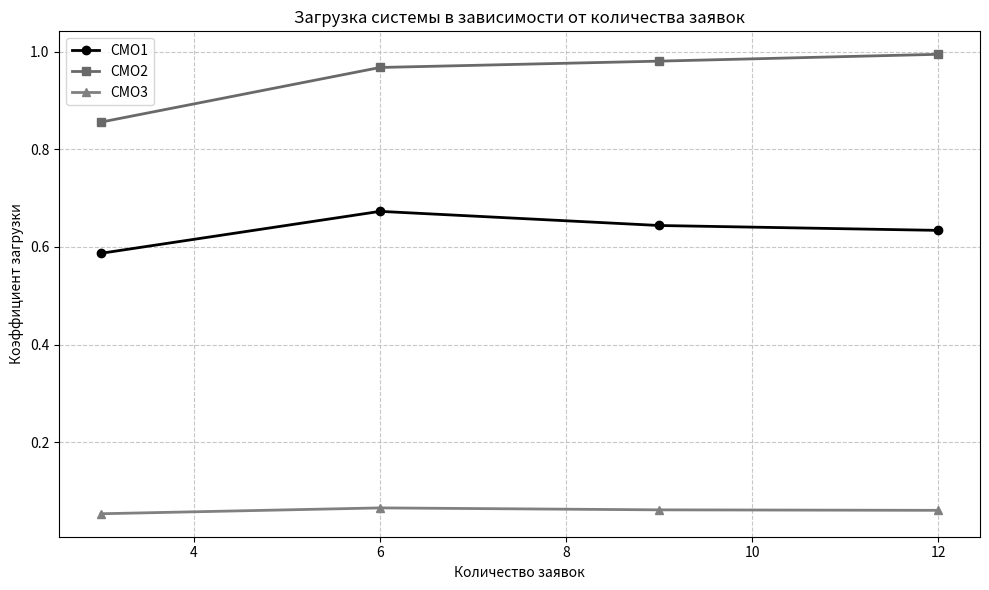
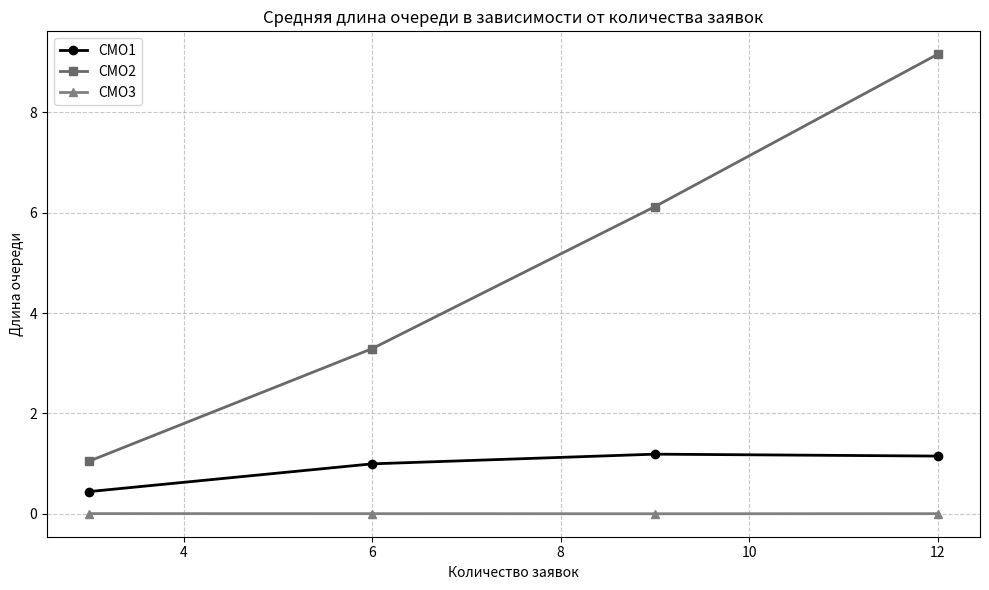
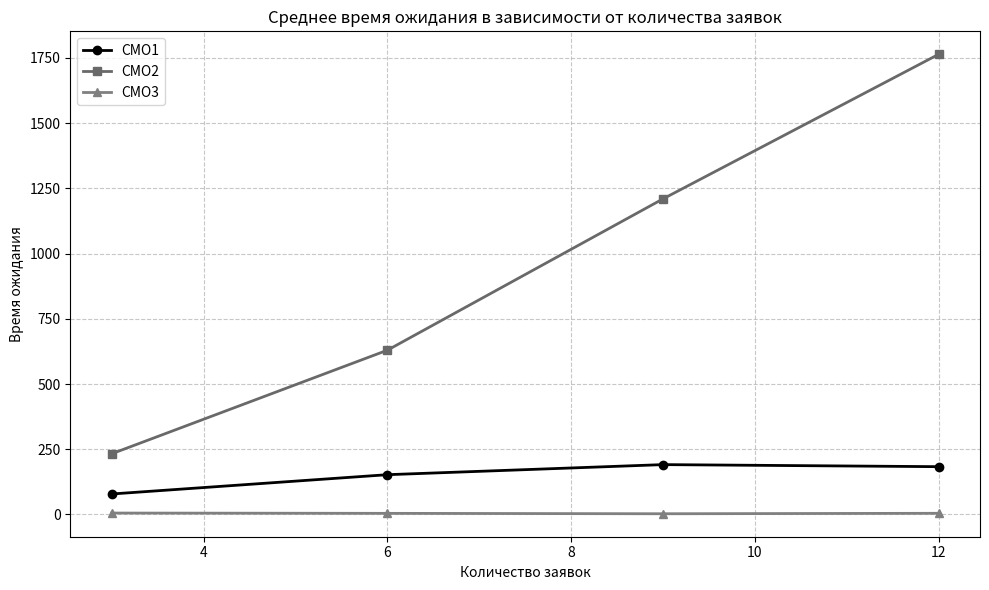

These figures' Python source, in order:
# import matplotlib.pyplot as plt
# import numpy as np

# # Данные
# quantum_sizes = np.array([1, 4, 16, 64])
# avg_times = np.array([149.687, 160.406, 203.655, 282.741])

# # Создаем график с линейной осью X
# plt.figure(figsize=(10, 6))
# plt.plot(quantum_sizes, avg_times, 'o-', linewidth=2, markersize=8, color='black')

# # Добавляем подписи значений над точками
# for i, (q, t) in enumerate(zip(quantum_sizes, avg_times)):
#     plt.annotate(f'{t}', (q, t), textcoords="offset points", xytext=(-10,5), ha='center')

# # Настраиваем внешний вид графика
# plt.title('Зависимость среднего времени пребывания заявки в системе\n от величины кванта', fontsize=14)
# plt.xlabel('Величина кванта (q)', fontsize=12)
# plt.ylabel('Среднее время пребывания в системе', fontsize=12)
# plt.grid(True, linestyle='--', alpha=0.7)

# # Устанавливаем конкретные значения на оси X
# plt.xticks(quantum_sizes)

# plt.tight_layout()
# plt.show()

import matplotlib.pyplot as plt
import numpy as np

# Данные
n_values = [3, 6, 9, 12]
smo1_util = [0.587, 0.673, 0.644, 0.634]
smo2_util = [0.856, 0.968, 0.981, 0.995]
smo3_util = [0.053, 0.065, 0.061, 0.060]

plt.figure(figsize=(10, 6))
plt.plot(n_values, smo1_util, marker='o', label='СМО1', linewidth=2, color='black')
plt.plot(n_values, smo2_util, marker='s', label='СМО2', linewidth=2, color='dimgray')
plt.plot(n_values, smo3_util, marker='^', label='СМО3', linewidth=2, color='gray')
plt.title('Загрузка системы в зависимости от количества заявок')
plt.xlabel('Количество заявок')
plt.ylabel('Коэффициент загрузки')
plt.grid(True, linestyle='--', alpha=0.7)
plt.legend()
plt.tight_layout()
plt.savefig('plot_2_1.png', dpi=300)
plt.show()


plt.figure(figsize=(10, 6))
smo1_queue = [0.445, 0.997, 1.190, 1.152]
smo2_queue = [1.053, 3.292, 6.121, 9.155]
smo3_queue = [0.006, 0.005, 0.003, 0.005]

plt.plot(n_values, smo1_queue, marker='o', label='СМО1', linewidth=2, color='black')
plt.plot(n_values, smo2_queue, marker='s', label='СМО2', linewidth=2, color='dimgray')
plt.plot(n_values, smo3_queue, marker='^', label='СМО3', linewidth=2, color='gray')
plt.title('Средняя длина очереди в зависимости от количества заявок')
plt.xlabel('Количество заявок')
plt.ylabel('Длина очереди')
plt.grid(True, linestyle='--', alpha=0.7)
plt.legend()
plt.tight_layout()
plt.savefig('plot_2_2.png', dpi=300)
plt.show()


plt.figure(figsize=(10, 6))
smo1_wait = [78.394, 152.372, 191.012, 183.117]
smo2_wait = [232.452, 629.477, 1209.673, 1763.893]
smo3_wait = [5.344, 4.183, 2.655, 4.382]

plt.plot(n_values, smo1_wait, marker='o', label='СМО1', linewidth=2, color='black')
plt.plot(n_values, smo2_wait, marker='s', label='СМО2', linewidth=2, color='dimgray')
plt.plot(n_values, smo3_wait, marker='^', label='СМО3', linewidth=2, color='gray')
plt.title('Среднее время ожидания в зависимости от количества заявок')
plt.xlabel('Количество заявок')
plt.ylabel('Время ожидания')
plt.grid(True, linestyle='--', alpha=0.7)
plt.legend()
plt.tight_layout()
plt.savefig('plot_2_3.png', dpi=300)
plt.show()